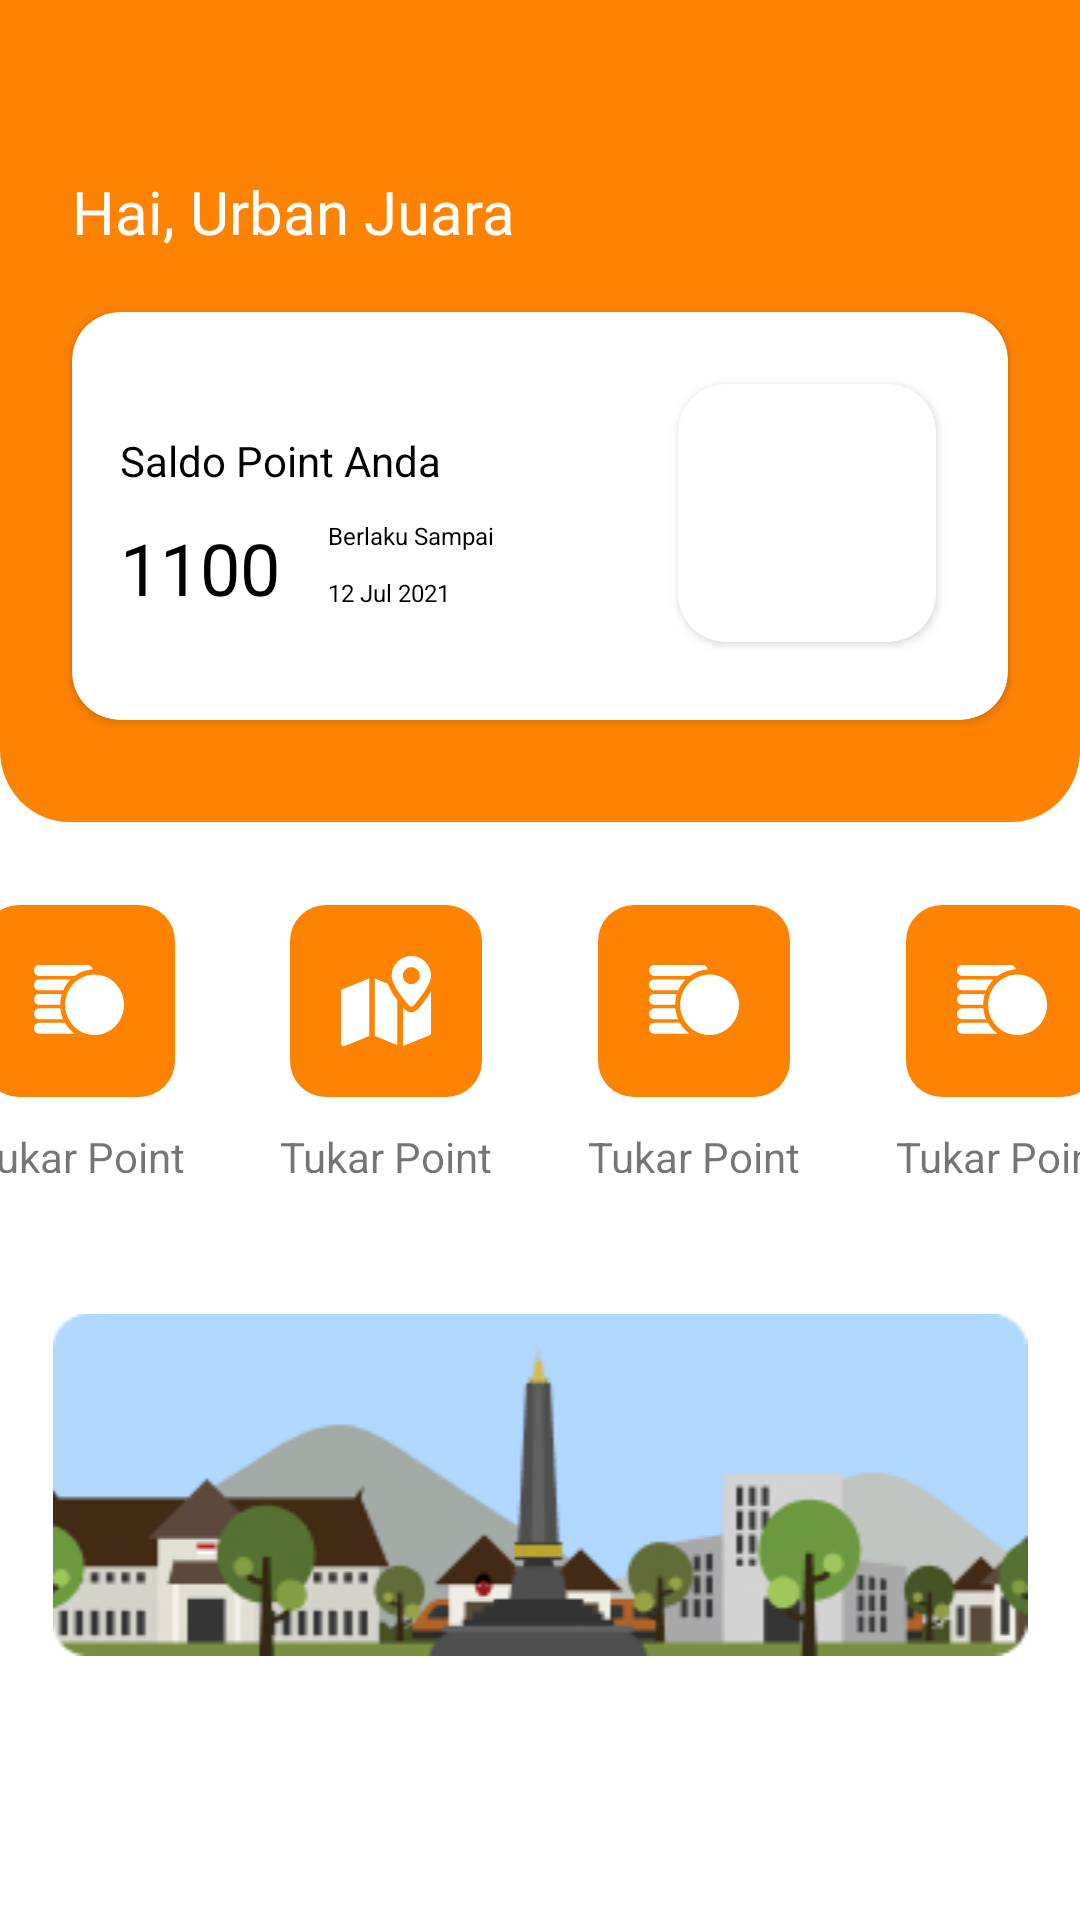

The Android layout XML behind this screen, and the referenced resources:
<!-- AndroidManifest.xml: application theme Theme.UrbanJuara.noActionBar -->
<!-- res/layout/home_fragment.xml -->
<?xml version="1.0" encoding="utf-8"?>
<androidx.constraintlayout.widget.ConstraintLayout xmlns:android="http://schemas.android.com/apk/res/android"
    xmlns:app="http://schemas.android.com/apk/res-auto"
    xmlns:tools="http://schemas.android.com/tools"
    android:layout_width="match_parent"
    android:layout_height="match_parent"
    tools:context=".fragment.home.HomeFragment">

    <ImageView
        android:id="@+id/imageView3"
        android:layout_width="0dp"
        android:layout_height="274dp"
        android:scaleType="fitXY"
        android:src="@drawable/ic_card_home_bg"
        app:layout_constraintEnd_toEndOf="parent"
        app:layout_constraintStart_toStartOf="parent"
        app:layout_constraintTop_toTopOf="parent" />

    <androidx.cardview.widget.CardView
        android:id="@+id/cardView"
        android:layout_width="0dp"
        android:layout_height="0dp"
        android:layout_marginStart="24dp"
        android:layout_marginTop="104dp"
        android:layout_marginEnd="24dp"
        android:layout_marginBottom="34dp"
        app:cardCornerRadius="16dp"
        app:layout_constraintBottom_toBottomOf="@+id/imageView3"
        app:layout_constraintEnd_toEndOf="@+id/imageView3"
        app:layout_constraintHorizontal_bias="0.0"
        app:layout_constraintStart_toStartOf="parent"
        app:layout_constraintTop_toTopOf="parent">

        <androidx.constraintlayout.widget.ConstraintLayout
            android:layout_width="match_parent"
            android:layout_height="match_parent">

            <TextView
                android:id="@+id/textView18"
                android:layout_width="wrap_content"
                android:layout_height="wrap_content"
                android:layout_marginStart="16dp"
                android:layout_marginTop="40dp"
                android:text="@string/saldo_point"
                android:textColor="@color/black"
                app:layout_constraintStart_toStartOf="parent"
                app:layout_constraintTop_toTopOf="parent" />

            <TextView
                android:id="@+id/textView19"
                android:layout_width="wrap_content"
                android:layout_height="wrap_content"
                android:layout_marginTop="10dp"
                android:text="@string/home_point"
                android:textColor="@color/black"
                android:textSize="24sp"
                app:layout_constraintStart_toStartOf="@+id/textView18"
                app:layout_constraintTop_toBottomOf="@+id/textView18" />

            <TextView
                android:id="@+id/textView20"
                android:layout_width="wrap_content"
                android:layout_height="wrap_content"
                android:layout_marginStart="16dp"
                android:layout_marginTop="10dp"
                android:text="@string/berlaku"
                android:textColor="@color/black"
                android:textSize="8sp"
                app:layout_constraintStart_toEndOf="@+id/textView19"
                app:layout_constraintTop_toBottomOf="@+id/textView18" />

            <TextView
                android:id="@+id/textView22"
                android:layout_width="wrap_content"
                android:layout_height="wrap_content"
                android:layout_marginStart="16dp"
                android:layout_marginTop="8dp"
                android:text="@string/tanggal"
                android:textColor="@color/black"
                android:textSize="8sp"
                app:layout_constraintStart_toEndOf="@+id/textView19"
                app:layout_constraintTop_toBottomOf="@+id/textView20" />

            <androidx.cardview.widget.CardView
                android:layout_width="86dp"
                android:layout_height="86dp"
                android:layout_marginStart="104dp"
                android:layout_marginTop="24dp"
                android:layout_marginEnd="24dp"
                android:layout_marginBottom="24dp"
                android:elevation="16dp"
                app:cardCornerRadius="16dp"
                app:layout_constraintBottom_toBottomOf="parent"
                app:layout_constraintEnd_toEndOf="parent"
                app:layout_constraintHorizontal_bias="1.0"
                app:layout_constraintStart_toEndOf="@+id/textView20"
                app:layout_constraintTop_toTopOf="parent"
                app:layout_constraintVertical_bias="0.0">

                <ImageView
                    android:layout_width="match_parent"
                    android:layout_height="match_parent" />

            </androidx.cardview.widget.CardView>
        </androidx.constraintlayout.widget.ConstraintLayout>
    </androidx.cardview.widget.CardView>

    <TextView
        android:id="@+id/textView23"
        android:layout_width="0dp"
        android:layout_height="wrap_content"
        android:layout_marginStart="24dp"
        android:layout_marginEnd="24dp"
        android:fontFamily="@font/poppins"
        android:text="@string/hai_home"
        android:textColor="@color/white"
        android:textSize="20sp"
        app:layout_constraintBottom_toTopOf="@+id/cardView"
        app:layout_constraintEnd_toEndOf="parent"
        app:layout_constraintHorizontal_bias="0.067"
        app:layout_constraintStart_toStartOf="parent"
        app:layout_constraintTop_toTopOf="parent"
        app:layout_constraintVertical_bias="0.741" />

    <LinearLayout
        android:id="@+id/linearLayout"
        android:layout_width="410dp"
        android:layout_height="114dp"
        android:layout_marginTop="10dp"
        android:gravity="center"
        android:orientation="horizontal"
        app:layout_constraintEnd_toEndOf="parent"
        app:layout_constraintStart_toStartOf="parent"
        app:layout_constraintTop_toBottomOf="@+id/imageView3">

        <LinearLayout
            android:layout_width="0dp"
            android:layout_height="100dp"
            android:layout_weight="1"
            android:gravity="center"
            android:orientation="vertical">

            <ImageButton
                android:layout_width="64dp"
                android:layout_height="85dp"
                android:src="@drawable/ic_bg_tukar"
                tools:ignore="SpeakableTextPresentCheck"
                android:backgroundTint="@android:color/transparent"/>

            <TextView
                android:layout_width="wrap_content"
                android:layout_height="wrap_content"
                android:text="@string/tukar_poin" />

        </LinearLayout>

        <LinearLayout
            android:layout_width="0dp"
            android:layout_height="100dp"
            android:layout_weight="1"
            android:gravity="center"
            android:orientation="vertical">

            <ImageButton
                android:layout_width="64dp"
                android:layout_height="85dp"
                android:src="@drawable/ic_bg_lokasi_sampah"
                tools:ignore="SpeakableTextPresentCheck"
                android:backgroundTint="@android:color/transparent"/>

            <TextView
                android:layout_width="wrap_content"
                android:layout_height="wrap_content"
                android:text="@string/tukar_poin"
                android:backgroundTint="@android:color/transparent"/>

        </LinearLayout>

        <LinearLayout
            android:layout_width="0dp"
            android:layout_height="100dp"
            android:layout_weight="1"
            android:gravity="center"
            android:orientation="vertical">

            <ImageButton
                android:layout_width="64dp"
                android:layout_height="85dp"
                android:src="@drawable/ic_bg_tukar"
                tools:ignore="SpeakableTextPresentCheck"
                android:backgroundTint="@android:color/transparent"/>

            <TextView
                android:layout_width="wrap_content"
                android:layout_height="wrap_content"
                android:text="@string/tukar_poin" />

        </LinearLayout>

        <LinearLayout
            android:layout_width="0dp"
            android:layout_height="100dp"
            android:layout_weight="1"
            android:gravity="center"
            android:orientation="vertical">

            <ImageButton
                android:layout_width="64dp"
                android:layout_height="85dp"
                android:src="@drawable/ic_bg_tukar"
                tools:ignore="SpeakableTextPresentCheck"
                android:backgroundTint="@android:color/transparent"/>

            <TextView
                android:layout_width="wrap_content"
                android:layout_height="wrap_content"
                android:text="@string/tukar_poin"
                android:backgroundTint="@android:color/transparent"/>

        </LinearLayout>

    </LinearLayout>

    <ImageView
        android:id="@+id/imageView5"
        android:layout_width="0dp"
        android:layout_height="wrap_content"
        android:layout_marginTop="40dp"
        android:src="@drawable/home_img_bg"
        app:layout_constraintEnd_toEndOf="parent"
        app:layout_constraintHorizontal_bias="0.0"
        app:layout_constraintStart_toStartOf="parent"
        app:layout_constraintTop_toBottomOf="@+id/linearLayout" />


</androidx.constraintlayout.widget.ConstraintLayout>
<!-- resources referenced by this layout -->
<resources>
  <color name="black">#FF000000</color>
  <color name="white">#FFFFFFFF</color>
  <!-- drawable home_img_bg: jpg bitmap (drawable-v24, 30910 bytes) -->
  <!-- drawable ic_bg_lokasi_sampah: vector/xml drawable (drawable, 2433 chars, omitted) -->
  <!-- drawable ic_bg_tukar: vector/xml drawable (drawable, 5085 chars, omitted) -->
  <!-- drawable ic_card_home_bg (drawable) -->
  <vector xmlns:android="http://schemas.android.com/apk/res/android"
      android:width="375dp"
      android:height="274dp"
      android:viewportWidth="375"
      android:viewportHeight="274">
    <path
        android:pathData="M0,0H375V250C375,263.255 364.255,274 351,274H24C10.745,274 0,263.255 0,250V0Z"
        android:fillColor="#FF8303"/>
  </vector>
  <string name="berlaku">Berlaku Sampai</string>
  <string name="hai_home">Hai, Urban Juara</string>
  <string name="home_point">1100</string>
  <string name="saldo_point">Saldo Point Anda</string>
  <string name="tanggal">12 Jul 2021</string>
  <string name="tukar_poin">Tukar Point</string>
  <style name="Theme.UrbanJuara.noActionBar" parent="Theme.MaterialComponents.DayNight.NoActionBar">
          <item name="android:statusBarColor" tools:targetApi="l">@color/flush_orang</item>
      </style>
  <color name="flush_orang">#FF8303</color>
</resources>
